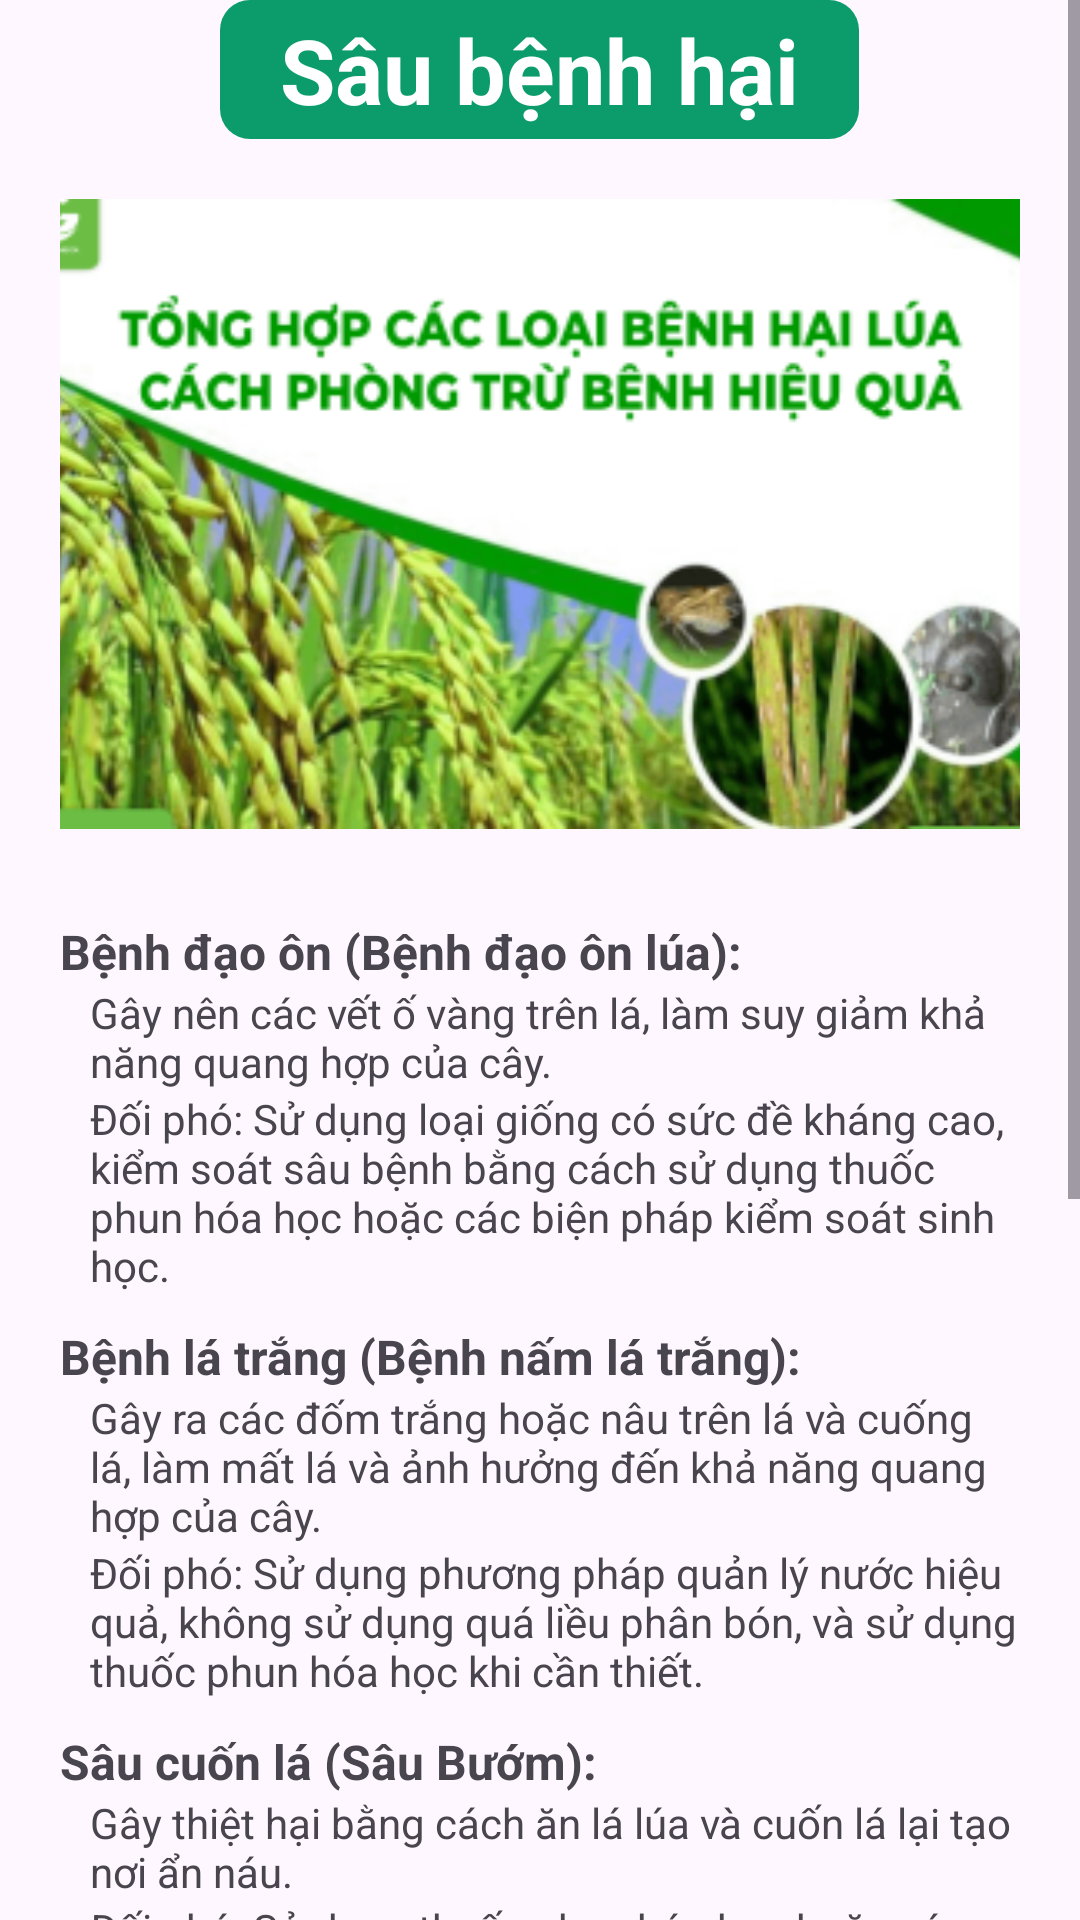

Here is an Android app screen rendered from its layout file. Give the layout XML and the strings, colors and styles it references.
<!-- AndroidManifest.xml: application theme Theme.Salty -->
<!-- res/layout/fragment_sau_benh_hai.xml -->
<?xml version="1.0" encoding="utf-8"?>
<FrameLayout xmlns:android="http://schemas.android.com/apk/res/android"
    xmlns:tools="http://schemas.android.com/tools"
    android:layout_width="match_parent"
    android:layout_height="match_parent"
    tools:context=".SauBenhHaiFragment">

    
    <ScrollView
        android:layout_width="match_parent"
        android:layout_height="match_parent">
        <LinearLayout
            android:layout_width="match_parent"
            android:layout_height="match_parent"
            android:orientation="vertical"
            android:paddingHorizontal="20dp">

            <LinearLayout
                android:layout_gravity="center"
                android:layout_width="wrap_content"
                android:layout_height="match_parent"
                android:background="@drawable/gia2"
                android:paddingHorizontal="20dp"
                android:paddingVertical="3dp">
                <TextView
                    android:id="@+id/tengiaiphap"
                    android:layout_width="match_parent"
                    android:layout_height="match_parent"
                    android:text="Sâu bệnh hại"
                    android:gravity="center"
                    android:textStyle="bold"
                    android:textColor="@color/white"
                    android:textSize="30dp"/>
            </LinearLayout>

            <ImageView
                android:id="@+id/hinh"
                android:layout_width="390dp"
                android:layout_height="250dp"
                android:layout_gravity="center"
                android:paddingVertical="20dp"
                android:scaleType="fitXY"
                android:src="@drawable/saubenh" />

             <TextView
                android:layout_width="match_parent"
                android:layout_height="wrap_content"
                android:paddingTop="10dp"
                android:text="Bệnh đạo ôn (Bệnh đạo ôn lúa):"
                android:textStyle="bold"
                android:textSize="16dp"/>
            <TextView
                android:layout_width="match_parent"
                android:layout_height="wrap_content"
                android:paddingLeft="10dp"
                android:text="Gây nên các vết ố vàng trên lá, làm suy giảm khả năng quang hợp của cây."/>

            <TextView
                android:layout_width="match_parent"
                android:layout_height="wrap_content"
                android:paddingLeft="10dp"
                android:text="Đối phó: Sử dụng loại giống có sức đề kháng cao, kiểm soát sâu bệnh bằng cách sử dụng thuốc phun hóa học hoặc các biện pháp kiểm soát sinh học. " />

            <TextView
                android:paddingTop="10dp"
                android:layout_width="match_parent"
                android:layout_height="wrap_content"
                android:text="Bệnh lá trắng (Bệnh nấm lá trắng):"
                android:textSize="16dp"
                android:textStyle="bold"/>
            <TextView
                android:layout_width="match_parent"
                android:paddingLeft="10dp"
                android:layout_height="wrap_content"
                android:text="Gây ra các đốm trắng hoặc nâu trên lá và cuống lá, làm mất lá và ảnh hưởng đến khả năng quang hợp của cây."/>

            <TextView
                android:layout_width="match_parent"
                android:paddingLeft="10dp"
                android:layout_height="wrap_content"
                android:text="Đối phó: Sử dụng phương pháp quản lý nước hiệu quả, không sử dụng quá liều phân bón, và sử dụng thuốc phun hóa học khi cần thiết."/>

            <TextView
                android:paddingTop="10dp"
                android:textStyle="bold"
                android:layout_width="match_parent"
                android:layout_height="wrap_content"
                android:text="Sâu cuốn lá (Sâu Bướm):"
                android:textSize="16dp"
                />
            <TextView

                android:layout_width="match_parent"
                android:layout_height="wrap_content"
                android:paddingLeft="10dp"
                android:text="Gây thiệt hại bằng cách ăn lá lúa và cuốn lá lại tạo nơi ẩn náu."/>
            <TextView

                android:layout_width="match_parent"
                android:layout_height="wrap_content"
                android:paddingLeft="10dp"
                android:text="Đối phó: Sử dụng thuốc phun hóa học hoặc các biện pháp kiểm soát sinh học, như sử dụng ký sinh trùng tự nhiên."/>
            <TextView
                android:layout_width="match_parent"
                android:layout_height="wrap_content"
                android:text="Rầy lúa:"
                android:textSize="16dp"
                android:paddingTop="10dp"
                android:textStyle="bold"/>
            <TextView

                android:layout_width="match_parent"
                android:layout_height="wrap_content"
                android:paddingLeft="10dp"
                android:text="Hút nước làm mất nước, gây yếu đuối và làm cho cây lúa chết."/>
            <TextView

                android:layout_width="match_parent"
                android:layout_height="wrap_content"
                android:paddingLeft="10dp"
                android:text="Đối phó: Sử dụng thuốc phun hóa học như imidacloprid hoặc các loại tinh dầu thiên nhiên để kiểm soát rầy. "/>
            <TextView
                android:layout_width="match_parent"
                android:layout_height="wrap_content"
                android:text="Bệnh đạo lúa (bệnh vi khuẩn): "
                android:textSize="16dp"
                android:paddingTop="10dp"
                android:textStyle="bold"/>
            <TextView

                android:layout_width="match_parent"
                android:layout_height="wrap_content"
                android:paddingLeft="10dp"
                android:text="Gây mất màu lá, rụng lá, và làm suy giảm năng suất của cây."/>
            <TextView

                android:layout_width="match_parent"
                android:layout_height="wrap_content"
                android:paddingLeft="10dp"
                android:text="Đối phó: Sử dụng giống cây chống lại bệnh, và kiểm soát bệnh bằng cách sử dụng thuốc phun chống khuẩn. "/>
            <TextView
                android:layout_width="match_parent"
                android:layout_height="wrap_content"
                android:textSize="16dp"
                android:text="Vết chảy lúa (nấm Ustilago): "
                android:paddingTop="10dp"
                android:textStyle="bold"/>
            <TextView

                android:layout_width="match_parent"
                android:layout_height="wrap_content"
                android:paddingLeft="10dp"
                android:text="Gây ra các đốm đen, rụng nhũn và mất mùi của lúa. "/>
            <TextView

                android:layout_width="match_parent"
                android:layout_height="wrap_content"
                android:paddingLeft="10dp"
                android:text="Đối phó: Sử dụng giống lúa chống lại bệnh, thuốc phun hóa học, và luân phiên cây trồng."/>
        </LinearLayout>
    </ScrollView>


</FrameLayout>
<!-- resources referenced by this layout -->
<resources>
  <color name="white">#FFFFFFFF</color>
  <!-- drawable gia2 (drawable) -->
  <shape xmlns:android="http://schemas.android.com/apk/res/android"
      android:shape="rectangle">
      <corners android:radius="10dp" /> 
      <solid android:color="@color/colorPrimary" /> 
  </shape>
  <!-- drawable saubenh: png bitmap (drawable, 115333 bytes) -->
  <style name="Theme.Salty" parent="Base.Theme.Salty" />
  <color name="colorPrimary">#0c9c6c</color>
  <style name="Base.Theme.Salty" parent="Theme.Material3.DayNight.NoActionBar">
          
          <item name="colorPrimary">@color/colorPrimary</item>
          <item name="android:statusBarColor">@color/colorPrimary</item>
          <item name="android:navigationBarColor">@color/colorPrimary</item>
      </style>
</resources>
